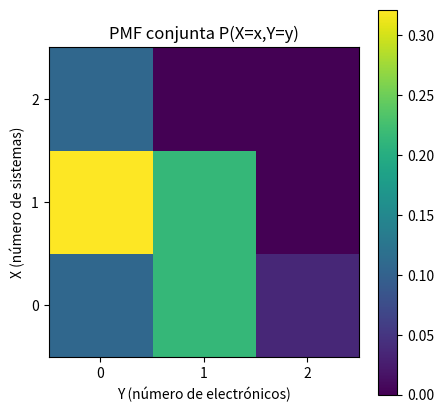
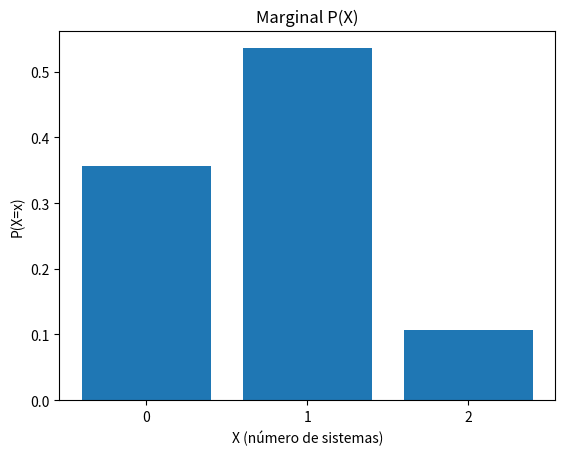
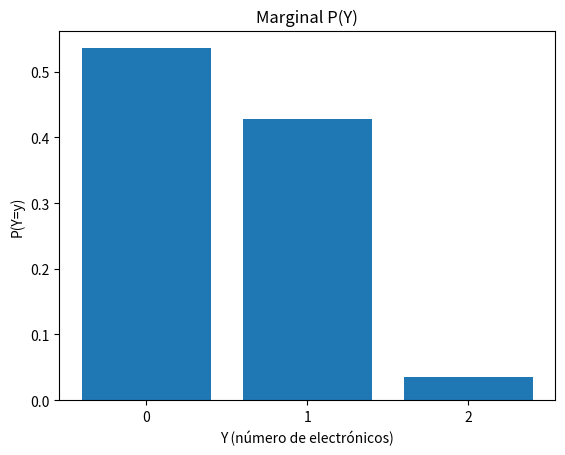
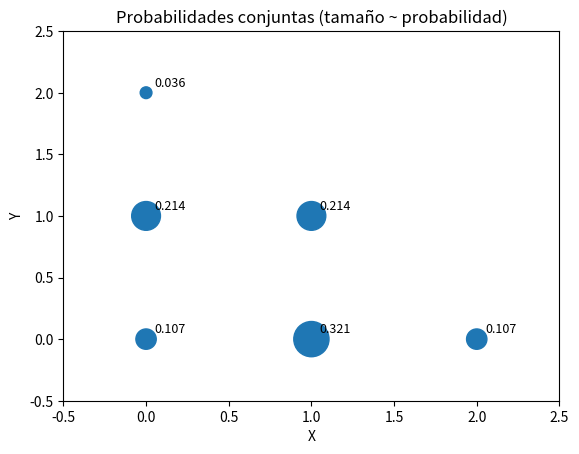
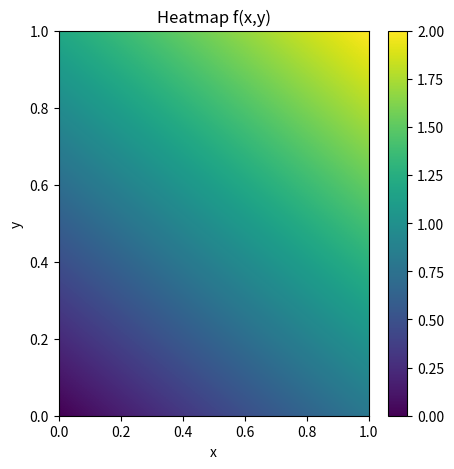
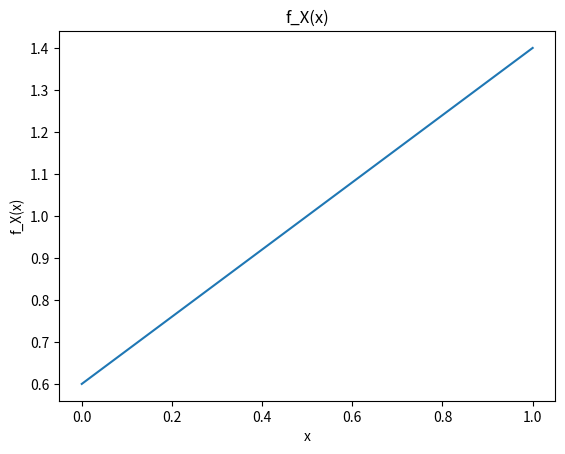
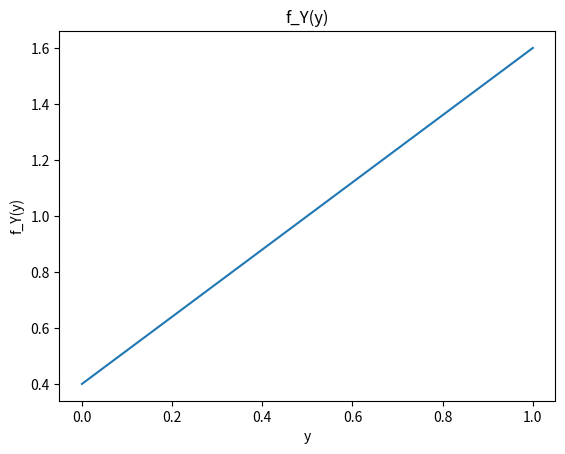
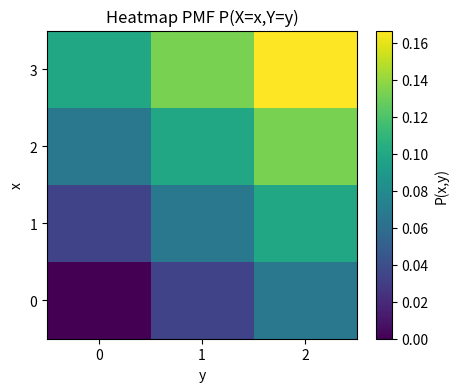
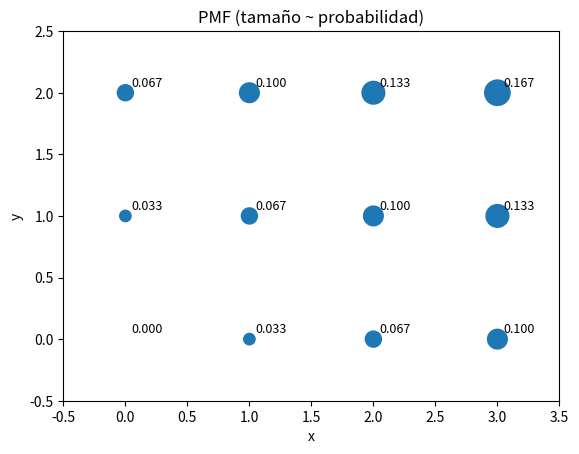

These charts were generated, in order, by the following Python code:
# ================================================================
# 4 EJERCICIOS DE PROBABILIDAD CONJUNTA
# ================================================================

# ================================================================
# -SE SELECCIONAN AL AZAR DOS ESTUDIANTES EN UN SALON...
# (3 DE SISTEMAS 2 DE ELECTRONICA 3 DE INDUSTRIAL)
# ================================================================

from math import comb
from fractions import Fraction
import numpy as np
import pandas as pd
import matplotlib.pyplot as plt
import csv
import os

# --- Datos ---
S = 3
E = 2
I = 3
N = S + E + I
n_select = 2
total = comb(N, n_select)  # total combinaciones

# --- Contar las combinaciones para cada (x,y) ---
counts = {}
for x in range(0, n_select+1):       # x = 0,1,2
    for y in range(0, n_select+1):   # y = 0,1,2
        z = n_select - x - y
        if z < 0:
            continue
        # asegúrate que no pedimos más alumnos de los que hay en cada grupo
        if x <= S and y <= E and z <= I:
            counts[(x, y)] = comb(S, x) * comb(E, y) * comb(I, z)
        else:
            counts[(x, y)] = 0

# Filtrar solo pares con conteo > 0
counts = {k: v for k, v in counts.items() if v > 0}

# --- PMF conjunta como Fraction y decimal ---
pmf_frac = {k: Fraction(v, total) for k, v in counts.items()}
pmf_dec = {k: float(pmf_frac[k]) for k in pmf_frac}

# Mostrar tabla conjunta (fracciones y decimales)
x_vals = [0, 1, 2]
y_vals = [0, 1, 2]

# DataFrame fracciones
df_frac = pd.DataFrame(
    [[str(pmf_frac.get((x, y), Fraction(0, 1))) for y in y_vals] for x in x_vals],
    index=[f'X={x}' for x in x_vals],
    columns=[f'Y={y}' for y in y_vals]
)
# DataFrame decimales
df_dec = pd.DataFrame(
    [[pmf_dec.get((x, y), 0.0) for y in y_vals] for x in x_vals],
    index=[f'X={x}' for x in x_vals],
    columns=[f'Y={y}' for y in y_vals]
)

print("=== PMF conjunta (fracciones) ===")
print(df_frac)
print("\n=== PMF conjunta (decimales) ===")
print(df_dec)

# Exportar PMF conjunta a CSV (decimales)
csv_file = "pmf_conjunta_decimales.csv"
df_dec.to_csv(csv_file)
print(f"\nTabla PMF conjunta (decimales) guardada en: {csv_file}")

# --- Marginales ---
pX = {x: sum(pmf_dec.get((x, y), 0.0) for y in y_vals) for x in x_vals}
pY = {y: sum(pmf_dec.get((x, y), 0.0) for x in x_vals) for y in y_vals}

print("\n=== Marginal P(X) ===")
for x in x_vals:
    # mostrar como fracción si es posible
    frac = sum(pmf_frac.get((x, y), Fraction(0, 1)) for y in y_vals)
    print(f"P(X={x}) = {frac} = {float(frac):.9f}")

print("\n=== Marginal P(Y) ===")
for y in y_vals:
    frac = sum(pmf_frac.get((x, y), Fraction(0, 1)) for x in x_vals)
    print(f"P(Y={y}) = {frac} = {float(frac):.9f}")

# --- Esperanzas, varianzas, covarianza ---
# Esperanzas exactas con Fraction
EX_frac = sum(Fraction(x) * sum(pmf_frac.get((x, y), Fraction(0, 1)) for y in y_vals) for x in x_vals)
EY_frac = sum(Fraction(y) * sum(pmf_frac.get((x, y), Fraction(0, 1)) for x in x_vals) for y in y_vals)

EX = float(EX_frac)
EY = float(EY_frac)

EX2_frac = sum(Fraction(x**2) * sum(pmf_frac.get((x, y), Fraction(0, 1)) for y in y_vals) for x in x_vals)
EY2_frac = sum(Fraction(y**2) * sum(pmf_frac.get((x, y), Fraction(0, 1)) for x in x_vals) for y in y_vals)

VarX_frac = EX2_frac - EX_frac * EX_frac
VarY_frac = EY2_frac - EY_frac * EY_frac

EXY_frac = sum(Fraction(x * y) * pmf_frac.get((x, y), Fraction(0, 1)) for x in x_vals for y in y_vals)
Cov_frac = EXY_frac - EX_frac * EY_frac

# Mostrar resultados exactos y decimales
print("\n=== Resultados exactos (fracciones) ===")
print(f"E[X] = {EX_frac} = {EX:.6f}")
print(f"E[Y] = {EY_frac} = {EY:.6f}")
print(f"E[X^2] = {EX2_frac} = {float(EX2_frac):.6f}")
print(f"E[Y^2] = {EY2_frac} = {float(EY2_frac):.6f}")
print(f"Var(X) = {VarX_frac} = {float(VarX_frac):.6f}")
print(f"Var(Y) = {VarY_frac} = {float(VarY_frac):.6f}")
print(f"E[XY] = {EXY_frac} = {float(EXY_frac):.6f}")
print(f"Cov(X,Y) = {Cov_frac} = {float(Cov_frac):.6f}")

# Correlación
VarX = float(VarX_frac)
VarY = float(VarY_frac)
Cov = float(Cov_frac)
Corr = Cov / (np.sqrt(VarX * VarY)) if VarX > 0 and VarY > 0 else float('nan')
print(f"Corr(X,Y) = {Corr:.6f}")

# --- Gráficas ---
out_dir = "pmf_plots"
os.makedirs(out_dir, exist_ok=True)

# 1) Heatmap PMF conjunta
P = np.array([[pmf_dec.get((x, y), 0.0) for y in y_vals] for x in x_vals])
plt.figure(figsize=(5,5))
plt.imshow(P, origin='lower', extent=[min(y_vals)-0.5, max(y_vals)+0.5, min(x_vals)-0.5, max(x_vals)+0.5])
plt.colorbar()
plt.title("PMF conjunta P(X=x,Y=y)")
plt.xlabel("Y (número de electrónicos)")
plt.ylabel("X (número de sistemas)")
plt.xticks(y_vals)
plt.yticks(x_vals)
fname = os.path.join(out_dir, "heatmap_pmf_conjunta.png")
plt.savefig(fname, bbox_inches='tight')
plt.show()
print(f"Heatmap guardado en: {fname}")

# 2) Barras: marginal P(X)
plt.figure()
plt.bar(x_vals, [pX[x] for x in x_vals])
plt.title("Marginal P(X)")
plt.xlabel("X (número de sistemas)")
plt.ylabel("P(X=x)")
plt.xticks(x_vals)
fname = os.path.join(out_dir, "marginal_PX.png")
plt.savefig(fname, bbox_inches='tight')
plt.show()
print(f"Marginal P(X) guardada en: {fname}")

# 3) Barras: marginal P(Y)
plt.figure()
plt.bar(y_vals, [pY[y] for y in y_vals])
plt.title("Marginal P(Y)")
plt.xlabel("Y (número de electrónicos)")
plt.ylabel("P(Y=y)")
plt.xticks(y_vals)
fname = os.path.join(out_dir, "marginal_PY.png")
plt.savefig(fname, bbox_inches='tight')
plt.show()
print(f"Marginal P(Y) guardada en: {fname}")

# 4) Scatter: puntos (x,y) con tamaño proporcional a la probabilidad conjunta
plt.figure()
xs = []; ys = []; sizes = []
for (x, y), prob in pmf_dec.items():
    xs.append(x); ys.append(y); sizes.append(prob * 2000)
plt.scatter(xs, ys, s=sizes)
for (x, y), prob in pmf_dec.items():
    plt.text(x + 0.05, y + 0.05, f"{prob:.3f}", fontsize=9)
plt.title("Probabilidades conjuntas (tamaño ~ probabilidad)")
plt.xlabel("X")
plt.ylabel("Y")
plt.xlim(-0.5, 2.5)
plt.ylim(-0.5, 2.5)
fname = os.path.join(out_dir, "scatter_pmf.png")
plt.savefig(fname, bbox_inches='tight')
plt.show()
print(f"Scatter guardado en: {fname}")

print("\nFin del script. Se generaron las tablas, resultados numéricos y las gráficas (png).")

# ================================================================
# -UNA FABRICA DE DULCES DISTRIBUYE CAJAS...
# VIENE DADA POR LA FUNCION 2/5 (2X+3Y) ; 0<X<1 0<Y<1
# ================================================================
from fractions import Fraction
import numpy as np
import pandas as pd
import matplotlib.pyplot as plt
import os

def f_xy(x, y):
    return (2/5) * (2*x + 3*y)

# Marginales analíticas:
fX = lambda x: (4*x + 3)/5
fY = lambda y: (2 + 6*y)/5

# Resultados exactos (fracciones)
EX = Fraction(17,30)
EY = Fraction(3,5)
EX2 = Fraction(2,5)
EY2 = Fraction(13,30)
VarX = EX2 - EX*EX
VarY = EY2 - EY*EY
EXY = Fraction(1,3)
Cov = EXY - EX*EY

# Imprime resultados
print("E[X] =", EX, float(EX))
print("E[Y] =", EY, float(EY))
print("Var(X) =", VarX, float(VarX))
print("Var(Y) =", VarY, float(VarY))
print("E[XY] =", EXY, float(EXY))
print("Cov(X,Y) =", Cov, float(Cov))
print("Corr =", float(Cov) / np.sqrt(float(VarX)*float(VarY)))

# Probabilidad en B
P_B = Fraction(13,160)
print("P(B) exacta =", P_B, float(P_B))

# Graficas: heatmap y marginales
os.makedirs("plots_ejercicio2", exist_ok=True)
nx = 201
xv = np.linspace(0,1,nx); yv = np.linspace(0,1,nx)
Xv, Yv = np.meshgrid(xv, yv, indexing='xy')
Fv = f_xy(Xv, Yv)
plt.figure(figsize=(5,5))
plt.imshow(Fv, origin='lower', extent=[0,1,0,1], aspect='auto')
plt.colorbar(); plt.title("Heatmap f(x,y)")
plt.xlabel("x"); plt.ylabel("y")
plt.savefig("plots_ejercicio2/heatmap_fxy.png", bbox_inches='tight'); plt.show()

plt.figure()
xx = np.linspace(0,1,201)
plt.plot(xx, [fX(x) for x in xx])
plt.title("f_X(x)"); plt.xlabel("x"); plt.ylabel("f_X(x)")
plt.savefig("plots_ejercicio2/marginal_fX.png", bbox_inches='tight'); plt.show()

plt.figure()
yy = np.linspace(0,1,201)
plt.plot(yy, [fY(y) for y in yy])
plt.title("f_Y(y)"); plt.xlabel("y"); plt.ylabel("f_Y(y)")
plt.savefig("plots_ejercicio2/marginal_fY.png", bbox_inches='tight'); plt.show()

# ================================================================
# -DADA LA FUNCION DE PROBABILIDAD DISCRETA F(X,Y)= X+Y=30
# DETERMINE:
# A) P(X+Y=4)
# B) P(X>Y)
# B) P(X>2 , Y<1)
# B) P(X<2 , Y=1)
# ================================================================

from fractions import Fraction
import numpy as np
import matplotlib.pyplot as plt

# construir pmf
pmf = {}
for x in range(0,4):
    for y in range(0,3):
        pmf[(x,y)] = Fraction(x+y, 30)

# imprimir tabla (fracciones y decimales)
print("Tabla PMF (fracciones):")
for x in range(0,4):
    row = [ str(pmf[(x,y)]) for y in range(0,3) ]
    print(f"x={x}: ", row)
print("\nTabla PMF (decimales):")
for x in range(0,4):
    rowd = [ float(pmf[(x,y)]) for y in range(0,3) ]
    print(f"x={x}: ", ["{:.4f}".format(v) for v in rowd])

# función auxiliar para sumar prob event
def prob(condition):
    return sum(p for (x,y),p in pmf.items() if condition(x,y))

# a) P(X+Y=4)
pa = prob(lambda x,y: x+y==4)
# b) P(X>Y)
pb = prob(lambda x,y: x>y)
# c) P(X>=2, Y<=1)
pc = prob(lambda x,y: (x>=2) and (y<=1))
# d) P(X<=2, Y==1)
pd = prob(lambda x,y: (x<=2) and (y==1))

print("\nResultados (fracciones):")
print("a) P(X+Y=4) =", pa)
print("b) P(X>Y)   =", pb)
print("c) P(X>=2, Y<=1) =", pc)
print("d) P(X<=2, Y=1)  =", pd)

print("\nResultados (decimales):")
print("a) {:.6f}".format(float(pa)))
print("b) {:.6f}".format(float(pb)))
print("c) {:.6f}".format(float(pc)))
print("d) {:.6f}".format(float(pd)))

# Mostrar qué pares se suman en cada evento (para verificación)
def list_pairs(condition):
    return [(x,y) for (x,y) in pmf.keys() if condition(x,y)]

print("\nPares usados:")
print("a) x+y=4 ->", list_pairs(lambda x,y: x+y==4))
print("b) x>y   ->", list_pairs(lambda x,y: x>y))
print("c) x>=2,y<=1 ->", list_pairs(lambda x,y: (x>=2) and (y<=1)))
print("d) x<=2,y=1  ->", list_pairs(lambda x,y: (x<=2) and (y==1)))

# --- Graficas (opcional) ---
# heatmap de la pmf
P = np.zeros((4,3))
for x in range(4):
    for y in range(3):
        P[x,y] = float(pmf[(x,y)])
plt.figure(figsize=(5,4))
plt.imshow(P, origin='lower', cmap='viridis', extent=[-0.5,2.5,-0.5,3.5], aspect='auto')
plt.colorbar(label='P(x,y)')
plt.xticks([0,1,2])
plt.yticks([0,1,2,3])
plt.xlabel('y'); plt.ylabel('x')
plt.title('Heatmap PMF P(X=x,Y=y)')
plt.show()

# scatter con tamaño proporcional a prob
xs=[]; ys=[]; sizes=[]
for (x,y),p in pmf.items():
    xs.append(x); ys.append(y); sizes.append(float(p)*2000)
plt.figure()
plt.scatter(xs, ys, s=sizes)
for (x,y),p in pmf.items():
    plt.text(x+0.05, y+0.05, f"{float(p):.3f}", fontsize=9)
plt.xlim(-0.5,3.5); plt.ylim(-0.5,2.5)
plt.xlabel('x'); plt.ylabel('y')
plt.title('PMF (tamaño ~ probabilidad)')
plt.grid(False)
plt.show()

from fractions import Fraction
import numpy as np
import pandas as pd
import matplotlib.pyplot as plt
import os
import math

# -------------------------
# EJERCICIO A (CONTINUO)
# f(x,y) = (x+y)/3, 0<=x<=2, 0<=y<=1
# -------------------------
def ejercicio_A():
    print("=== EJERCICIO A (continuo) ===")
    print("f(x,y)=(x+y)/3, 0<=x<=2, 0<=y<=1")

    # Verificación de normalización (analítica)
    # ∫_0^1 (x+y) dy = x + 1/2
    # ∫_0^2 (x + 1/2) dx = 3
    # 1/3 * 3 = 1
    print("Verificación integral total = 1  -> OK")

    # Marginales
    print("Marginales:")
    print(" f_X(x) = (2x + 1)/6, 0<=x<=2")
    print(" f_Y(y) = (2 + 2y)/3, 0<=y<=1")

    # Expectation and moments (exact via Fraction)
    EX = Fraction(11,9)
    EY = Fraction(5,9)
    EX2 = Fraction(16,9)
    EY2 = Fraction(7,18)
    VarX = EX2 - EX*EX
    VarY = EY2 - EY*EY
    EXY = Fraction(2,3)
    Cov = EXY - EX*EY

    print("E[X] =", EX, float(EX))
    print("E[Y] =", EY, float(EY))
    print("E[X^2] =", EX2, float(EX2))
    print("E[Y^2] =", EY2, float(EY2))
    print("Var(X) =", VarX, float(VarX))
    print("Var(Y) =", VarY, float(VarY))
    print("E[XY] =", EXY, float(EXY))
    print("Cov(X,Y) =", Cov, float(Cov))
    corr = float(Cov) / math.sqrt(float(VarX) * float(VarY))
    print("Corr(X,Y) ≈", corr)

    # Probabilidad en region B = {0.5<x<1.5, 0.2<y<0.8}
    # inner int in y: 0.6*x + 0.3; outer integrate x from 0.5 to 1.5 -> 0.9; times 1/3 => 0.3
    PB = Fraction(3,10)
    print("P(B) =", PB, float(PB))

    # Graficas: heatmap y marginals
    out_dir = "ejercicioA_plots"
    os.makedirs(out_dir, exist_ok=True)
    nx = 201
    x = np.linspace(0,2,nx)
    y = np.linspace(0,1,nx)
    X, Y = np.meshgrid(x, y, indexing='xy')
    F = (X + Y) / 3.0

    plt.figure(figsize=(5,4))
    plt.imshow(F, origin='lower', extent=[0,2,0,1], aspect='auto')
    plt.colorbar(label='f(x,y)')
    plt.title("EJ A: Heatmap f(x,y)")
    plt.xlabel("x"); plt.ylabel("y")
    plt.savefig(os.path.join(out_dir, "heatmap_ejA_fxy.png"), bbox_inches='tight')
    plt.close()

    # marginal f_X
    xx = np.linspace(0,2,201)
    fX = (2*xx + 1)/6.0
    plt.figure()
    plt.plot(xx, fX)
    plt.title("EJ A: f_X(x)")
    plt.xlabel("x"); plt.ylabel("f_X(x)")
    plt.savefig(os.path.join(out_dir, "marginal_ejA_fX.png"), bbox_inches='tight')
    plt.close()

    # marginal f_Y
    yy = np.linspace(0,1,201)
    fY = (2 + 2*yy)/3.0
    plt.figure()
    plt.plot(yy, fY)
    plt.title("EJ A: f_Y(y)")
    plt.xlabel("y"); plt.ylabel("f_Y(y)")
    plt.savefig(os.path.join(out_dir, "marginal_ejA_fY.png"), bbox_inches='tight')
    plt.close()
    print("EJ A: gráficas guardadas en", out_dir)
    print()

# -------------------------
# EJERCICIO B (DISCRETO)
# P(X=x,Y=y) = (2x + y)/75, x=0..4, y=0..2
# -------------------------
def ejercicio_B():
    print("=== EJERCICIO B (discreto) ===")
    print("P(X=x,Y=y) = (2x+y)/75, x=0..4, y=0..2")

    pmf = {}
    for x in range(0,5):
        for y in range(0,3):
            pmf[(x,y)] = Fraction(2*x + y, 75)

    total = sum(pmf.values())
    print("Suma total probabilidades =", total, float(total))  # debe ser 1

    # Mostrar tabla (decimales)
    df = []
    for x in range(0,5):
        row = [float(pmf[(x,y)]) for y in range(0,3)]
        df.append(row)
    import pandas as pd
    df_dec = pd.DataFrame(df, index=[f'X={x}' for x in range(0,5)], columns=[f'Y={y}' for y in range(0,3)])
    print("Tabla PMF (decimales):")
    print(df_dec)

    # Marginales
    pX = {x: sum(float(pmf[(x,y)]) for y in range(0,3)) for x in range(0,5)}
    pY = {y: sum(float(pmf[(x,y)]) for x in range(0,5)) for y in range(0,3)}
    print("Marginal P_X:", pX)
    print("Marginal P_Y:", pY)

    # Esperanzas exactas
    EX = sum(Fraction(x) * sum(pmf[(x,y)] for y in range(0,3)) for x in range(0,5))
    EY = sum(Fraction(y) * sum(pmf[(x,y)] for x in range(0,5)) for y in range(0,3))
    EX2 = sum(Fraction(x**2) * sum(pmf[(x,y)] for y in range(0,3)) for x in range(0,5))
    EY2 = sum(Fraction(y**2) * sum(pmf[(x,y)] for x in range(0,5)) for y in range(0,3))
    VarX = EX2 - EX*EX
    VarY = EY2 - EY*EY
    EXY = sum(Fraction(x*y) * pmf[(x,y)] for x in range(0,5) for y in range(0,3))
    Cov = EXY - EX*EY

    print("E[X] =", EX, float(EX))
    print("E[Y] =", EY, float(EY))
    print("Var(X) =", VarX, float(VarX))
    print("Var(Y) =", VarY, float(VarY))
    print("E[XY] =", EXY, float(EXY))
    print("Cov =", Cov, float(Cov))
    corr = float(Cov) / math.sqrt(float(VarX) * float(VarY))
    print("Corr ≈", corr)

    # Probabilidades pedidas (ejemplo tipo imagen 3)
    pa = sum(pmf[(x,y)] for x in range(0,5) for y in range(0,3) if x+y==3)
    pb = sum(pmf[(x,y)] for x in range(0,5) for y in range(0,3) if x>y)
    pc = sum(pmf[(x,y)] for x in range(3,5) for y in range(0,2))
    pd = sum(pmf[(x,y)] for x in range(0,3) for y in [2])
    print("a) P(X+Y=3) =", pa, float(pa))
    print("b) P(X>Y)   =", pb, float(pb))
    print("c) P(X>=3, Y<=1) =", pc, float(pc))
    print("d) P(X<=2, Y=2)  =", pd, float(pd))

    # Graficas
    out_dir = "ejercicioB_plots"
    os.makedirs(out_dir, exist_ok=True)
    P = np.zeros((5,3))
    for x in range(5):
        for y in range(3):
            P[x,y] = float(pmf[(x,y)])
    plt.figure(figsize=(5,4))
    plt.imshow(P, origin='lower', aspect='auto', extent=[-0.5,2.5,-0.5,4.5])
    plt.colorbar(label='P(x,y)')
    plt.xlabel('y'); plt.ylabel('x'); plt.title('EJ B: Heatmap PMF')
    plt.savefig(os.path.join(out_dir, "heatmap_ejB.png"), bbox_inches='tight')
    plt.close()

    plt.figure()
    xs=[]; ys=[]; sizes=[]
    for (x,y),p in pmf.items():
        xs.append(x); ys.append(y); sizes.append(float(p)*1500)
    plt.scatter(xs, ys, s=sizes)
    for (x,y),p in pmf.items():
        plt.text(x+0.05, y+0.05, f"{float(p):.3f}", fontsize=9)
    plt.xlabel('x'); plt.ylabel('y'); plt.title('EJ B: pmf (tamaño~prob)')
    plt.savefig(os.path.join(out_dir, "scatter_ejB.png"), bbox_inches='tight')
    plt.close()
    print("EJ B: gráficas guardadas en", out_dir)

if __name__ == "__main__":
    ejercicio_A()
    ejercicio_B()
